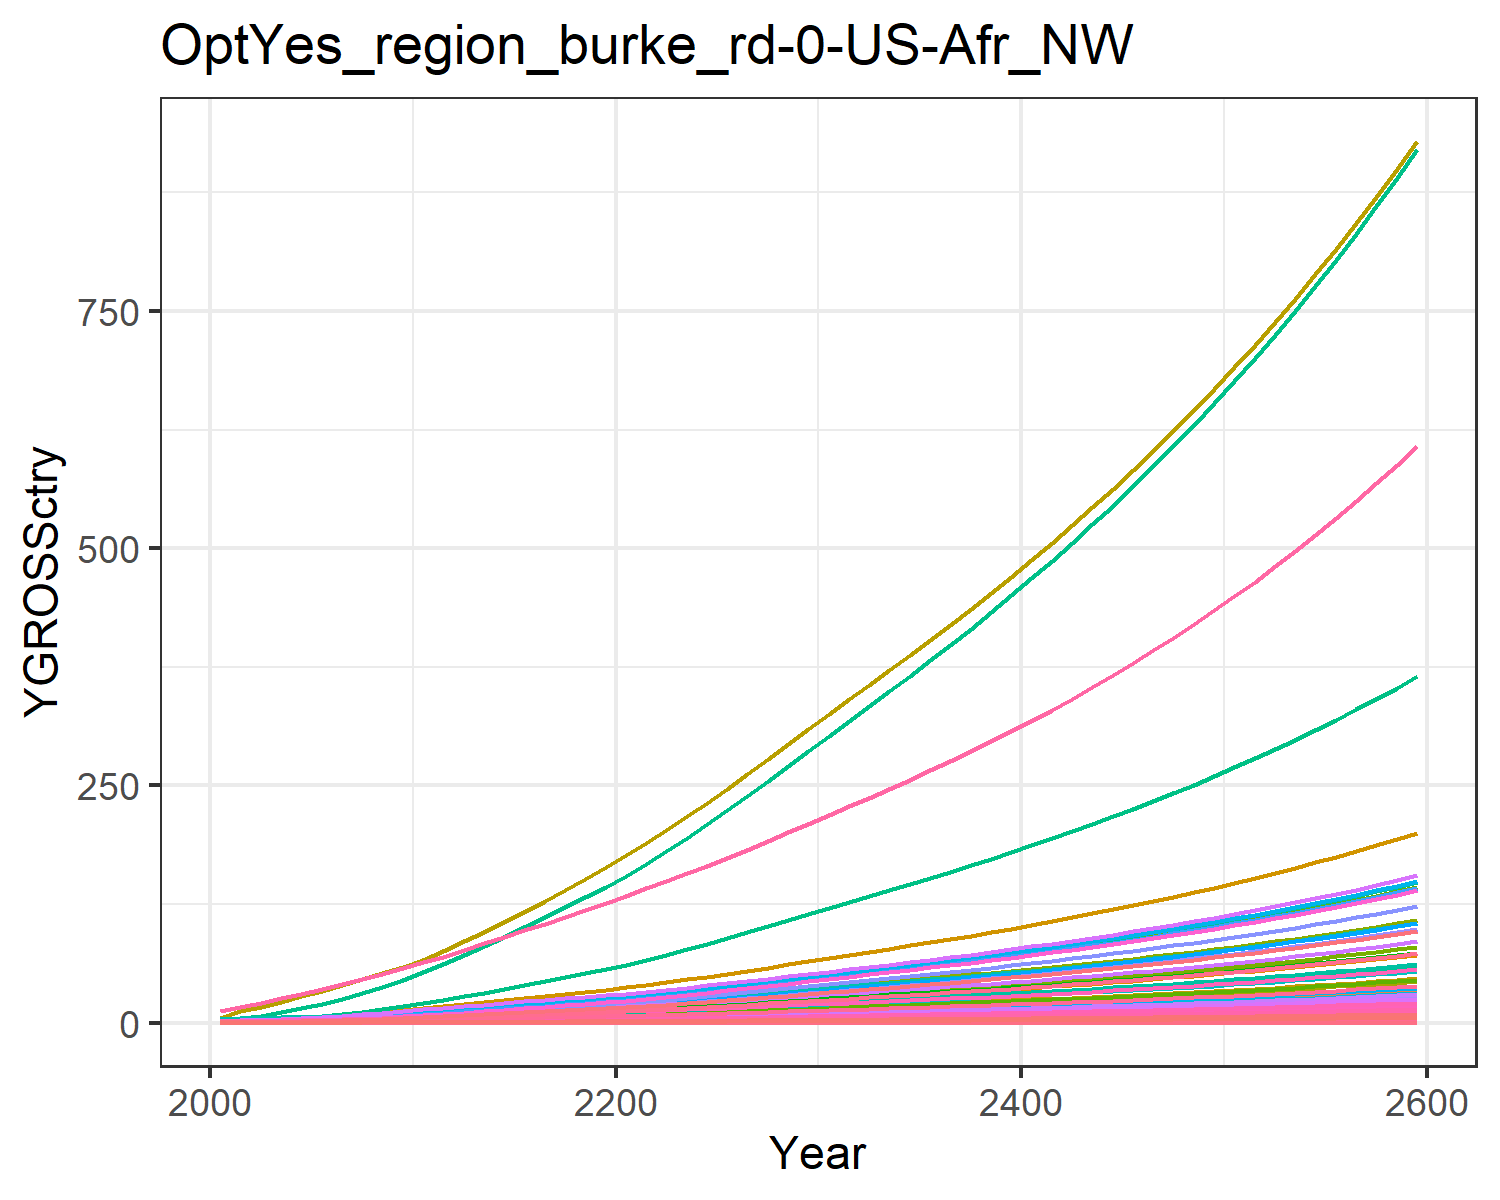

Source data for this figure (header and first rows):
0.018853978838997754, 0.040301129071862236, 0.010165438669766262, 0.3774099139141289, 0.40590282489173, 0.007751571851760122, 0.758082013299218, 0.25854341897928435, 0.047249844955456276, 0.0016238636003148837, 0.30657560419750846, 0.005170565761527711, 0.007279429204794612, 0.17141677304335884, 0.04055560391474781, 0.0386163103833662, 0.005330680504817779, 0.01259484903556952, 0.049157951262641504, 0.0014122981217094073, 0.03701780782792776, 1.4392407695780718, 0.0023445815536652474, 0.009093611893641846
0.03003, 0.07601, 0.01377, 0.6249, 0.6327, 0.0105, 1.006, 0.3252, 0.06402, 0.003063, 0.3856, 0.009752, 0.01373, 0.273, 0.05495, 0.06393, 0.008309, 0.01707, 0.06661, 0.002201, 0.0577, 2.243, 0.003654, 0.01449
0.04973, 0.1347, 0.01936, 0.949, 0.9196, 0.01476, 1.299, 0.4134, 0.08998, 0.005429, 0.4902, 0.01729, 0.02434, 0.4521, 0.07724, 0.0971, 0.01208, 0.02399, 0.09362, 0.0032, 0.08386, 3.261, 0.005312, 0.02399
0.07634, 0.2204, 0.02559, 1.342, 1.252, 0.01951, 1.593, 0.5023, 0.1189, 0.008882, 0.5956, 0.02828, 0.03981, 0.694, 0.1021, 0.1373, 0.01644, 0.03171, 0.1237, 0.004357, 0.1142, 4.44, 0.007233, 0.03682
0.1103, 0.3385, 0.0325, 1.801, 1.616, 0.02479, 1.874, 0.592, 0.1511, 0.01364, 0.702, 0.04343, 0.06115, 1.002, 0.1297, 0.1842, 0.02123, 0.04027, 0.1572, 0.005624, 0.1474, 5.731, 0.009336, 0.05318
0.1493, 0.4783, 0.03991, 2.284, 1.991, 0.03044, 2.129, 0.6782, 0.1855, 0.01927, 0.8042, 0.06137, 0.08639, 1.357, 0.1592, 0.2337, 0.02615, 0.04945, 0.193, 0.006927, 0.1816, 7.059, 0.0115, 0.07199
0.1935, 0.637, 0.04789, 2.803, 2.387, 0.03652, 2.364, 0.7615, 0.2226, 0.02567, 0.9029, 0.08172, 0.1151, 1.759, 0.191, 0.2868, 0.03135, 0.05933, 0.2316, 0.008306, 0.2177, 8.465, 0.01379, 0.09331
0.2451, 0.8293, 0.05638, 3.392, 2.816, 0.04299, 2.599, 0.8455, 0.2621, 0.03342, 1.003, 0.1064, 0.1498, 2.229, 0.2249, 0.3471, 0.03698, 0.06985, 0.2726, 0.009799, 0.2568, 9.986, 0.01627, 0.1182
0.3046, 1.059, 0.06533, 4.055, 3.276, 0.04981, 2.832, 0.9299, 0.3036, 0.04266, 1.103, 0.1358, 0.1913, 2.77, 0.2606, 0.4149, 0.04303, 0.08094, 0.3159, 0.0114, 0.2988, 11.62, 0.01892, 0.1469
0.3721, 1.329, 0.07464, 4.796, 3.766, 0.05692, 3.062, 1.015, 0.3469, 0.05353, 1.203, 0.1704, 0.24, 3.384, 0.2978, 0.4908, 0.04945, 0.09248, 0.361, 0.0131, 0.3434, 13.35, 0.02175, 0.1795
0.444, 1.597, 0.08565, 5.497, 4.287, 0.06531, 3.343, 1.115, 0.3981, 0.06436, 1.322, 0.2049, 0.2885, 4.037, 0.3417, 0.5624, 0.0563, 0.1061, 0.4142, 0.01492, 0.391, 15.2, 0.02476, 0.2142
0.5194, 1.844, 0.09874, 6.101, 4.835, 0.0753, 3.681, 1.233, 0.459, 0.07432, 1.463, 0.2366, 0.3331, 4.722, 0.3939, 0.6242, 0.06349, 0.1223, 0.4775, 0.01682, 0.4409, 17.14, 0.02793, 0.2505
0.5958, 2.099, 0.1132, 6.772, 5.442, 0.08632, 4.06, 1.367, 0.5261, 0.08457, 1.621, 0.2693, 0.3791, 5.417, 0.4516, 0.6929, 0.07147, 0.1402, 0.5474, 0.01893, 0.4963, 19.3, 0.03143, 0.2874
0.6768, 2.361, 0.1282, 7.43, 6.049, 0.09774, 4.433, 1.498, 0.5958, 0.09514, 1.777, 0.3029, 0.4265, 6.154, 0.5114, 0.7603, 0.07945, 0.1588, 0.6198, 0.02105, 0.5517, 21.45, 0.03494, 0.3264
0.7612, 2.629, 0.1437, 8.081, 6.661, 0.1096, 4.805, 1.63, 0.6679, 0.1059, 1.933, 0.3373, 0.4748, 6.921, 0.5733, 0.8268, 0.08748, 0.178, 0.6949, 0.02318, 0.6075, 23.62, 0.03848, 0.3671
0.8484, 2.9, 0.1597, 8.725, 7.278, 0.1218, 5.181, 1.764, 0.7424, 0.1168, 2.091, 0.372, 0.5237, 7.713, 0.6372, 0.8927, 0.09558, 0.1979, 0.7724, 0.02532, 0.6637, 25.81, 0.04204, 0.4092
0.9387, 3.171, 0.1762, 9.371, 7.901, 0.1344, 5.563, 1.899, 0.8192, 0.1278, 2.252, 0.4069, 0.5728, 8.535, 0.7031, 0.9588, 0.1038, 0.2184, 0.8523, 0.02749, 0.7206, 28.02, 0.04564, 0.4528
1.031, 3.443, 0.1932, 10.02, 8.529, 0.1473, 5.954, 2.037, 0.898, 0.1387, 2.415, 0.4417, 0.6219, 9.37, 0.7708, 1.025, 0.112, 0.2394, 0.9343, 0.02968, 0.7778, 30.24, 0.04926, 0.4971
1.124, 3.712, 0.2106, 10.66, 9.161, 0.1606, 6.353, 2.177, 0.9787, 0.1496, 2.582, 0.4763, 0.6705, 10.22, 0.8401, 1.091, 0.1203, 0.2609, 1.018, 0.03187, 0.8354, 32.48, 0.05291, 0.5421
1.218, 3.978, 0.2283, 11.31, 9.797, 0.1741, 6.761, 2.321, 1.061, 0.1603, 2.753, 0.5104, 0.7186, 11.08, 0.9108, 1.157, 0.1287, 0.2828, 1.104, 0.03409, 0.8935, 34.74, 0.05659, 0.5877
1.32, 4.264, 0.2468, 12.01, 10.49, 0.1882, 7.181, 2.47, 1.147, 0.1718, 2.929, 0.5471, 0.7703, 12.01, 0.9847, 1.229, 0.1377, 0.3058, 1.194, 0.03648, 0.9563, 37.18, 0.06057, 0.6369
1.433, 4.58, 0.2663, 12.8, 11.25, 0.2031, 7.614, 2.624, 1.238, 0.1845, 3.112, 0.5876, 0.8272, 13.03, 1.062, 1.31, 0.1477, 0.3299, 1.288, 0.03913, 1.026, 39.87, 0.06495, 0.6911
1.55, 4.939, 0.2864, 13.63, 12.04, 0.2184, 8.058, 2.783, 1.331, 0.199, 3.3, 0.6337, 0.8921, 14.09, 1.143, 1.394, 0.1581, 0.3549, 1.385, 0.04188, 1.098, 42.68, 0.06953, 0.7477
1.672, 5.317, 0.3071, 14.48, 12.86, 0.2342, 8.513, 2.946, 1.427, 0.2142, 3.493, 0.6821, 0.9603, 15.2, 1.225, 1.481, 0.1688, 0.3805, 1.485, 0.04473, 1.173, 45.59, 0.07426, 0.8063
1.796, 5.708, 0.3283, 15.35, 13.7, 0.2503, 8.979, 3.113, 1.526, 0.23, 3.692, 0.7324, 1.031, 16.33, 1.31, 1.571, 0.1799, 0.4067, 1.587, 0.04767, 1.249, 48.58, 0.07914, 0.8665
1.924, 6.112, 0.35, 16.25, 14.57, 0.2669, 9.459, 3.285, 1.627, 0.2463, 3.895, 0.7842, 1.104, 17.5, 1.396, 1.663, 0.1913, 0.4336, 1.692, 0.05069, 1.329, 51.65, 0.08415, 0.9282
2.056, 6.527, 0.3722, 17.18, 15.46, 0.2839, 9.953, 3.462, 1.73, 0.263, 4.105, 0.8374, 1.179, 18.69, 1.485, 1.758, 0.2031, 0.4612, 1.8, 0.0538, 1.41, 54.82, 0.08931, 0.9918
2.191, 6.953, 0.395, 18.13, 16.38, 0.3012, 10.46, 3.644, 1.836, 0.2801, 4.321, 0.892, 1.256, 19.92, 1.576, 1.855, 0.2151, 0.4895, 1.91, 0.05699, 1.494, 58.07, 0.0946, 1.057
2.328, 7.387, 0.4184, 19.1, 17.32, 0.319, 10.98, 3.831, 1.945, 0.2977, 4.543, 0.9478, 1.334, 21.17, 1.669, 1.954, 0.2274, 0.5184, 2.023, 0.06025, 1.579, 61.4, 0.1, 1.123
2.469, 7.831, 0.4422, 20.09, 18.28, 0.3372, 11.52, 4.023, 2.056, 0.3155, 4.77, 1.005, 1.414, 22.44, 1.764, 2.056, 0.24, 0.5479, 2.139, 0.0636, 1.667, 64.81, 0.1056, 1.191
2.607, 8.27, 0.4658, 21.07, 19.22, 0.3552, 12.04, 4.211, 2.165, 0.3332, 4.993, 1.061, 1.494, 23.7, 1.858, 2.156, 0.2525, 0.5771, 2.252, 0.06689, 1.753, 68.16, 0.111, 1.257
2.742, 8.698, 0.4887, 22.03, 20.14, 0.3727, 12.55, 4.392, 2.272, 0.3505, 5.208, 1.116, 1.571, 24.93, 1.95, 2.255, 0.2645, 0.6055, 2.363, 0.07008, 1.837, 71.41, 0.1163, 1.323
2.878, 9.129, 0.5118, 23, 21.06, 0.3903, 13.06, 4.574, 2.379, 0.3678, 5.424, 1.171, 1.649, 26.17, 2.042, 2.354, 0.2766, 0.6342, 2.475, 0.07328, 1.921, 74.68, 0.1217, 1.388
3.016, 9.563, 0.5352, 23.98, 21.99, 0.4081, 13.58, 4.759, 2.488, 0.3853, 5.643, 1.227, 1.727, 27.42, 2.135, 2.454, 0.2888, 0.6631, 2.588, 0.07652, 2.006, 77.98, 0.127, 1.454
3.155, 10, 0.5589, 24.98, 22.94, 0.4262, 14.11, 4.947, 2.598, 0.4031, 5.866, 1.283, 1.807, 28.68, 2.23, 2.556, 0.3013, 0.6925, 2.703, 0.07981, 2.092, 81.34, 0.1325, 1.522
3.296, 10.45, 0.583, 26, 23.9, 0.4446, 14.65, 5.14, 2.71, 0.4211, 6.094, 1.341, 1.888, 29.96, 2.326, 2.661, 0.3139, 0.7224, 2.82, 0.08317, 2.18, 84.75, 0.1381, 1.59
3.439, 10.91, 0.6077, 27.04, 24.89, 0.4634, 15.2, 5.336, 2.824, 0.4394, 6.327, 1.399, 1.97, 31.27, 2.424, 2.767, 0.3268, 0.7529, 2.938, 0.08659, 2.27, 88.24, 0.1437, 1.659
3.585, 11.37, 0.6328, 28.11, 25.89, 0.4825, 15.77, 5.538, 2.941, 0.458, 6.566, 1.458, 2.053, 32.6, 2.524, 2.876, 0.34, 0.784, 3.06, 0.09008, 2.361, 91.8, 0.1495, 1.729
3.734, 11.84, 0.6584, 29.2, 26.92, 0.5021, 16.35, 5.744, 3.06, 0.4771, 6.811, 1.519, 2.139, 33.95, 2.627, 2.987, 0.3535, 0.8158, 3.184, 0.09366, 2.455, 95.45, 0.1555, 1.801
3.886, 12.32, 0.6847, 30.31, 27.97, 0.5221, 16.94, 5.956, 3.182, 0.4964, 7.062, 1.581, 2.225, 35.33, 2.732, 3.102, 0.3673, 0.8483, 3.311, 0.09732, 2.551, 99.17, 0.1616, 1.874
4.041, 12.81, 0.7115, 31.46, 29.05, 0.5426, 17.55, 6.173, 3.307, 0.5163, 7.32, 1.644, 2.314, 36.74, 2.839, 3.219, 0.3815, 0.8816, 3.441, 0.1011, 2.649, 103, 0.1678, 1.949
4.199, 13.31, 0.7391, 32.63, 30.15, 0.5636, 18.18, 6.397, 3.435, 0.5365, 7.585, 1.708, 2.405, 38.18, 2.949, 3.339, 0.396, 0.9157, 3.574, 0.1049, 2.75, 106.9, 0.1742, 2.025
4.362, 13.83, 0.7673, 33.84, 31.29, 0.5851, 18.83, 6.627, 3.566, 0.5572, 7.858, 1.774, 2.498, 39.65, 3.061, 3.462, 0.4109, 0.9506, 3.71, 0.1089, 2.853, 110.9, 0.1807, 2.104
4.527, 14.36, 0.7962, 35.08, 32.45, 0.6071, 19.49, 6.863, 3.701, 0.5784, 8.138, 1.842, 2.593, 41.16, 3.177, 3.589, 0.4262, 0.9865, 3.85, 0.1129, 2.959, 115.1, 0.1874, 2.184
4.697, 14.89, 0.8259, 36.35, 33.65, 0.6298, 20.18, 7.106, 3.839, 0.6001, 8.426, 1.911, 2.69, 42.71, 3.295, 3.719, 0.4419, 1.023, 3.994, 0.1171, 3.068, 119.3, 0.1943, 2.266
4.872, 15.45, 0.8564, 37.66, 34.87, 0.6531, 20.88, 7.356, 3.981, 0.6224, 8.722, 1.982, 2.79, 44.29, 3.417, 3.853, 0.458, 1.061, 4.141, 0.1213, 3.181, 123.7, 0.2014, 2.35
5.05, 16.01, 0.8878, 39, 36.14, 0.677, 21.61, 7.613, 4.126, 0.6452, 9.028, 2.055, 2.893, 45.92, 3.542, 3.991, 0.4746, 1.1, 4.293, 0.1257, 3.296, 128.1, 0.2087, 2.436
5.234, 16.6, 0.92, 40.39, 37.44, 0.7015, 22.35, 7.879, 4.276, 0.6687, 9.342, 2.129, 2.998, 47.58, 3.67, 4.133, 0.4917, 1.14, 4.449, 0.1303, 3.414, 132.7, 0.2162, 2.524
5.422, 17.19, 0.9532, 41.82, 38.78, 0.7268, 23.12, 8.152, 4.43, 0.6928, 9.666, 2.206, 3.106, 49.3, 3.803, 4.279, 0.5092, 1.181, 4.609, 0.1349, 3.536, 137.5, 0.224, 2.615
5.615, 17.81, 0.9873, 43.29, 40.15, 0.7528, 23.92, 8.433, 4.589, 0.7175, 10, 2.285, 3.217, 51.05, 3.939, 4.429, 0.5273, 1.223, 4.774, 0.1397, 3.662, 142.4, 0.2319, 2.708
5.814, 18.44, 1.022, 44.8, 41.57, 0.7796, 24.73, 8.723, 4.752, 0.743, 10.34, 2.366, 3.331, 52.86, 4.079, 4.584, 0.5459, 1.267, 4.944, 0.1446, 3.791, 147.4, 0.2401, 2.804
6.019, 19.09, 1.059, 46.36, 43.03, 0.8072, 25.58, 9.022, 4.92, 0.7691, 10.7, 2.449, 3.448, 54.72, 4.223, 4.744, 0.5651, 1.312, 5.119, 0.1497, 3.924, 152.6, 0.2486, 2.903
6.229, 19.76, 1.096, 47.97, 44.54, 0.8356, 26.44, 9.33, 5.093, 0.796, 11.06, 2.535, 3.568, 56.63, 4.372, 4.908, 0.5849, 1.358, 5.299, 0.155, 4.062, 157.9, 0.2573, 3.004
6.445, 20.44, 1.134, 49.63, 46.09, 0.8649, 27.34, 9.648, 5.272, 0.8237, 11.44, 2.623, 3.693, 58.6, 4.525, 5.078, 0.6053, 1.405, 5.485, 0.1604, 4.203, 163.4, 0.2662, 3.109
6.668, 21.15, 1.174, 51.33, 47.69, 0.895, 28.26, 9.976, 5.456, 0.8523, 11.83, 2.714, 3.82, 60.62, 4.683, 5.253, 0.6263, 1.454, 5.676, 0.1659, 4.349, 169.1, 0.2755, 3.216
6.897, 21.88, 1.215, 53.1, 49.34, 0.9262, 29.22, 10.31, 5.645, 0.8816, 12.23, 2.807, 3.952, 62.71, 4.846, 5.433, 0.648, 1.505, 5.873, 0.1717, 4.5, 175, 0.285, 3.327
7.133, 22.63, 1.257, 54.92, 51.04, 0.9582, 30.2, 10.66, 5.841, 0.9119, 12.64, 2.904, 4.088, 64.86, 5.013, 5.619, 0.6704, 1.557, 6.077, 0.1776, 4.655, 181, 0.2948, 3.441
7.377, 23.4, 1.3, 56.79, 52.8, 0.9913, 31.22, 11.02, 6.043, 0.9431, 13.07, 3.003, 4.228, 67.07, 5.186, 5.811, 0.6934, 1.611, 6.287, 0.1837, 4.815, 187.2, 0.305, 3.558
7.628, 24.2, 1.345, 58.73, 54.61, 1.025, 32.26, 11.4, 6.251, 0.9752, 13.51, 3.105, 4.372, 69.35, 5.365, 6.009, 0.7172, 1.666, 6.503, 0.19, 4.981, 193.6, 0.3155, 3.679
7.886, 25.02, 1.391, 60.73, 56.48, 1.061, 33.34, 11.78, 6.465, 1.008, 13.97, 3.211, 4.52, 71.7, 5.549, 6.214, 0.7418, 1.723, 6.726, 0.1965, 5.151, 200.3, 0.3263, 3.804
